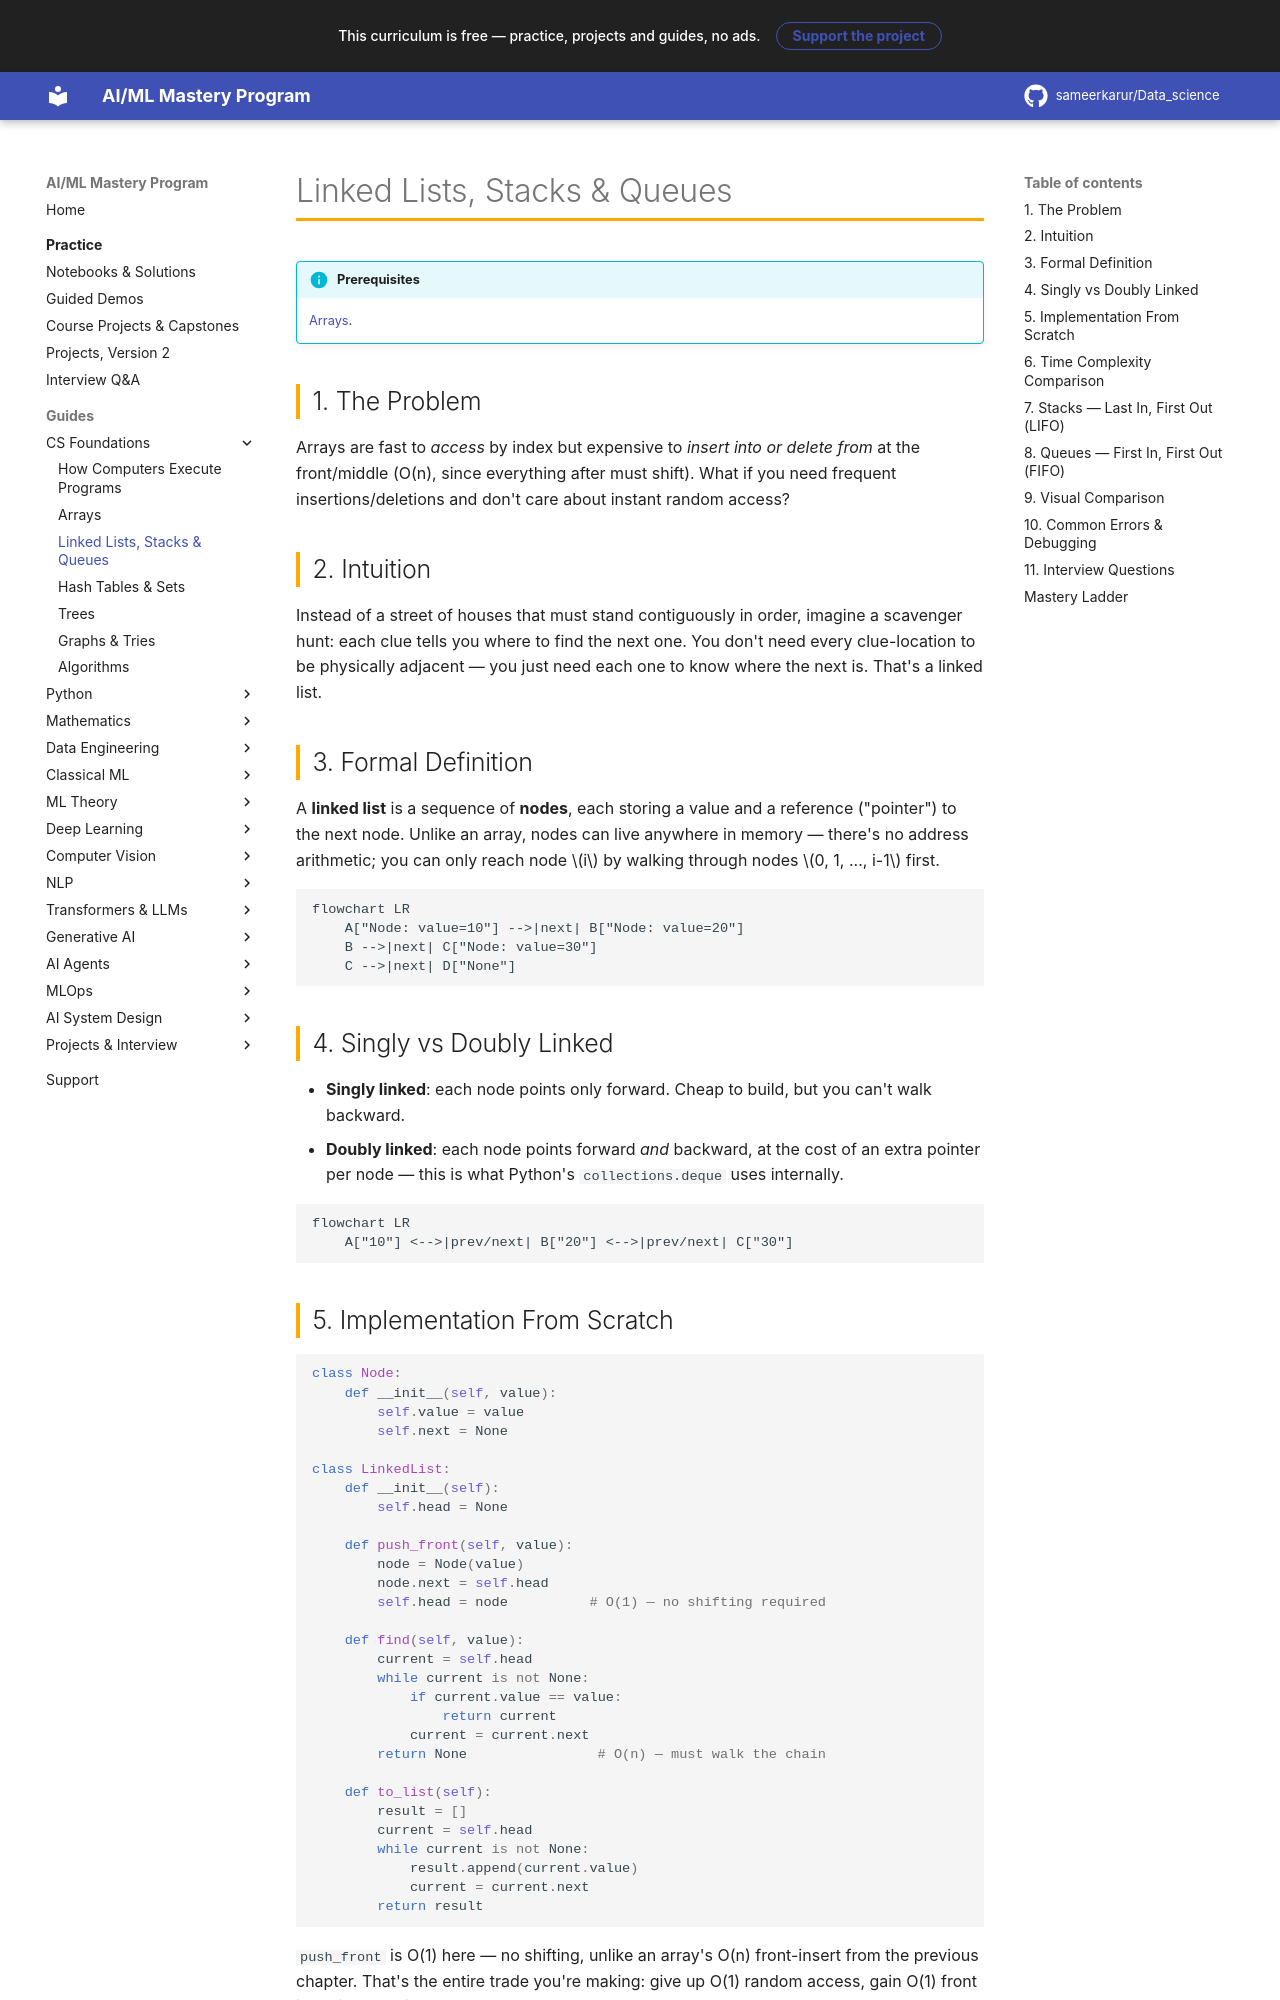

repository: sameerkarur/Data_science · page: 00-computer-science/linked-lists-stacks-queues-deep-dive/index.html · generator: mkdocs

# Linked Lists, Stacks & Queues

!!! info "Prerequisites"
    [Arrays](arrays-deep-dive.md).

## 1. The Problem

Arrays are fast to *access* by index but expensive to *insert into or delete from* at the front/middle (O(n), since everything after must shift). What if you need frequent insertions/deletions and don't care about instant random access?

## 2. Intuition

Instead of a street of houses that must stand contiguously in order, imagine a scavenger hunt: each clue tells you where to find the next one. You don't need every clue-location to be physically adjacent — you just need each one to know where the next is. That's a linked list.

## 3. Formal Definition

A **linked list** is a sequence of **nodes**, each storing a value and a reference ("pointer") to the next node. Unlike an array, nodes can live anywhere in memory — there's no address arithmetic; you can only reach node $i$ by walking through nodes $0, 1, ..., i-1$ first.

```mermaid
flowchart LR
    A["Node: value=10"] -->|next| B["Node: value=20"]
    B -->|next| C["Node: value=30"]
    C -->|next| D["None"]
```

## 4. Singly vs Doubly Linked

- **Singly linked**: each node points only forward. Cheap to build, but you can't walk backward.
- **Doubly linked**: each node points forward *and* backward, at the cost of an extra pointer per node — this is what Python's `collections.deque` uses internally.

```mermaid
flowchart LR
    A["10"] <-->|prev/next| B["20"] <-->|prev/next| C["30"]
```
